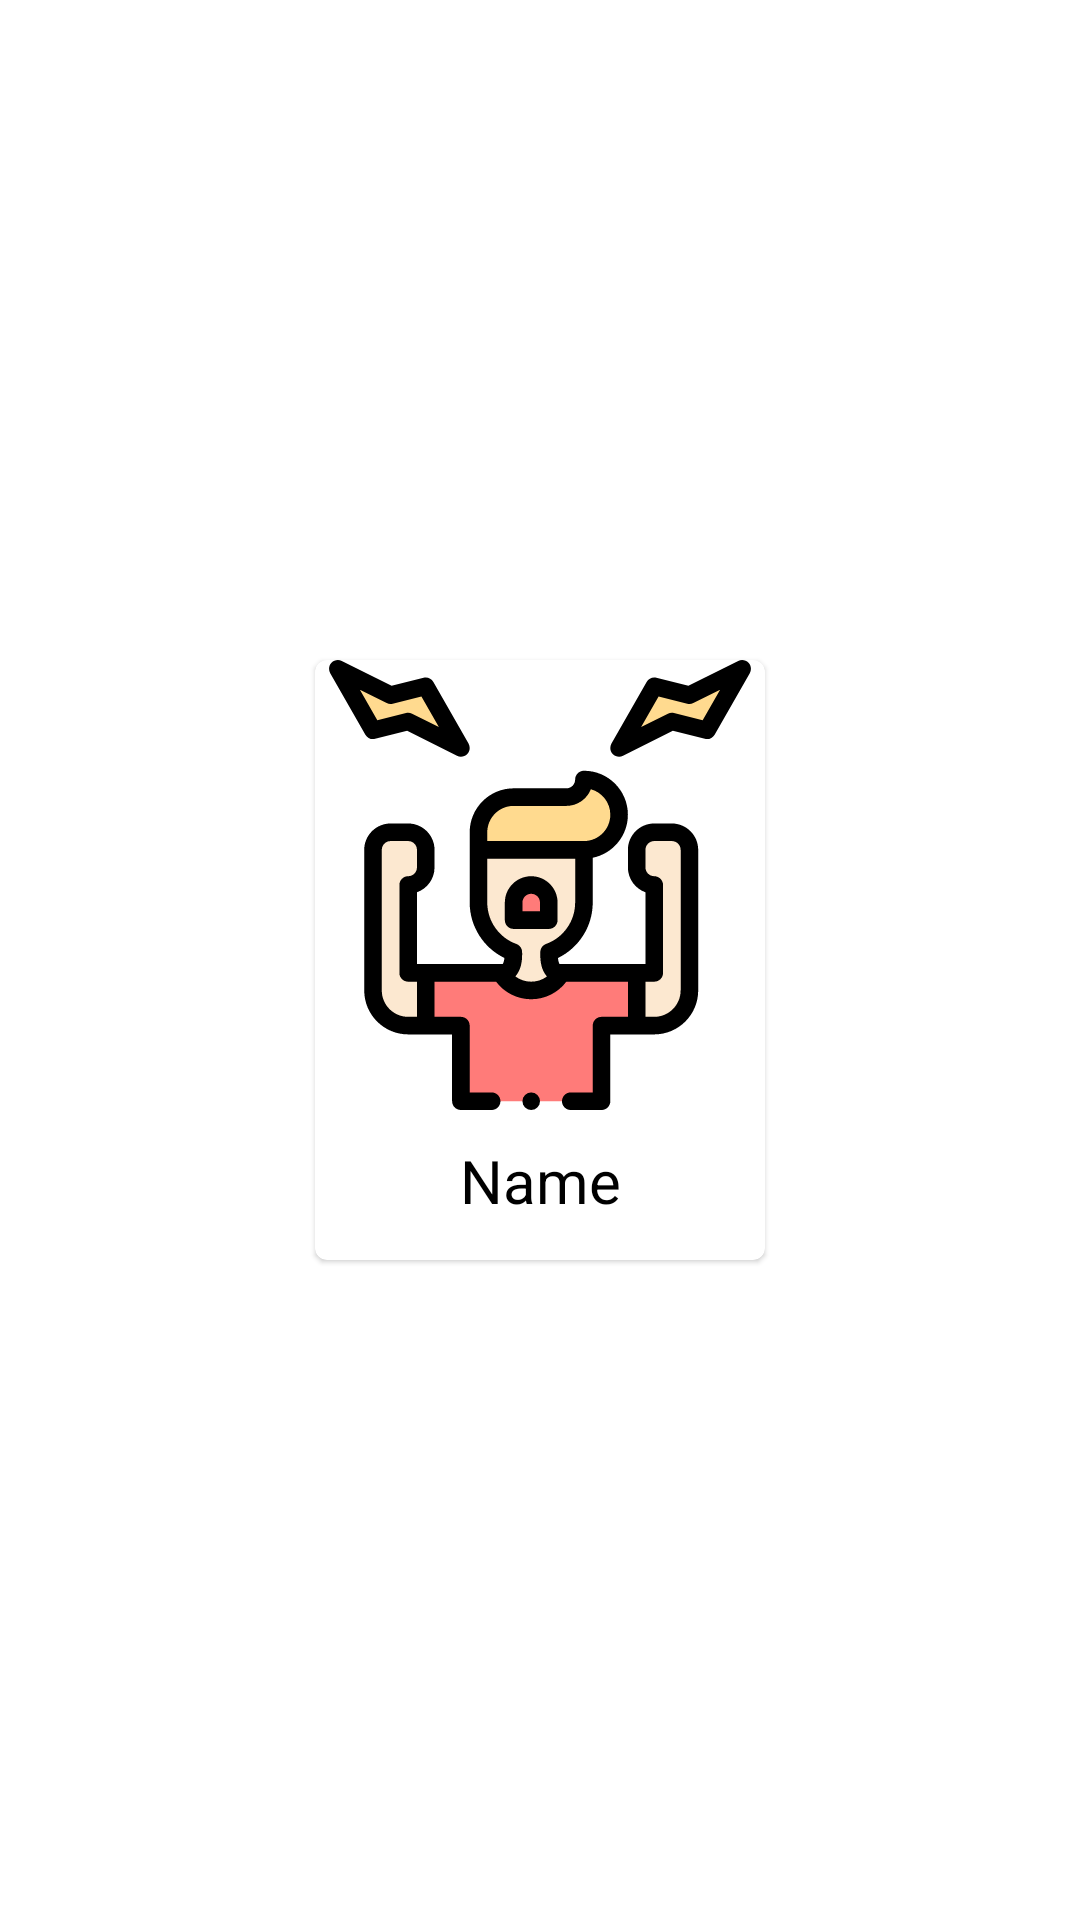

Here is an Android app screen rendered from its layout file. Give the layout XML and the strings, colors and styles it references.
<!-- AndroidManifest.xml: application theme Theme.Shayaripro -->
<!-- res/layout/onegrid.xml -->
<?xml version="1.0" encoding="utf-8"?>
<androidx.constraintlayout.widget.ConstraintLayout
    xmlns:android="http://schemas.android.com/apk/res/android"
    xmlns:app="http://schemas.android.com/apk/res-auto"
    android:layout_width="wrap_content"
    android:layout_height="wrap_content">

    <com.google.android.material.card.MaterialCardView
        android:id="@+id/cardview"
        android:layout_width="150dp"
        app:cardMaxElevation="10dp"
        android:elevation="10dp"
        android:layout_height="200dp"
        android:layout_margin="15dp"
        app:layout_constraintBottom_toBottomOf="parent"
        app:layout_constraintEnd_toEndOf="parent"
        app:layout_constraintStart_toStartOf="parent"
        app:layout_constraintTop_toTopOf="parent">

        <androidx.constraintlayout.widget.ConstraintLayout
            android:layout_width="match_parent"
            android:layout_height="wrap_content">

            <ImageView
                android:id="@+id/imageView"
                android:layout_width="wrap_content"
                android:layout_height="150dp"
                android:src="@drawable/ic_angry"
                app:layout_constraintEnd_toEndOf="parent"
                app:layout_constraintStart_toStartOf="parent"
                app:layout_constraintTop_toTopOf="parent" />

            <TextView
                android:id="@+id/tv"
                android:theme="@style/newtheme"
                android:layout_width="wrap_content"
                android:layout_height="wrap_content"
                android:text="Name"
                android:textAlignment="center"
                android:textSize="20sp"
                android:padding="10dp"
                app:layout_constraintBottom_toBottomOf="parent"
                app:layout_constraintEnd_toEndOf="parent"
                app:layout_constraintStart_toStartOf="parent"
                app:layout_constraintTop_toBottomOf="@+id/imageView"
                android:gravity="center_horizontal" />

        </androidx.constraintlayout.widget.ConstraintLayout>

    </com.google.android.material.card.MaterialCardView>

</androidx.constraintlayout.widget.ConstraintLayout>
<!-- resources referenced by this layout -->
<resources>
  <!-- drawable ic_angry: vector/xml drawable (drawable, 4927 chars, omitted) -->
  <style name="newtheme">
  
          <item name="android:textColor">@color/black</item>
      </style>
  <style name="Theme.Shayaripro" parent="Theme.MaterialComponents.DayNight.NoActionBar">
          
          <item name="colorPrimary">@color/purple_500</item>
          <item name="colorPrimaryVariant">@color/black</item>
          <item name="colorOnPrimary">@color/black</item>
          
          <item name="colorSecondary">@color/teal_200</item>
          <item name="colorSecondaryVariant">@color/teal_700</item>
          <item name="colorOnSecondary">@color/black</item>
  
          
          <item name="android:statusBarColor" tools:targetApi="l">?attr/colorPrimaryVariant</item>
          
      </style>
  <!-- not gathered from this repository: default colours our renderer supplied (Android Studio template values) -->
  <color name="purple_500">#FF6200EE</color>
  <color name="teal_200">#FF03DAC5</color>
  <color name="teal_700">#FF018786</color>
  <color name="black">#FF000000</color>
</resources>
